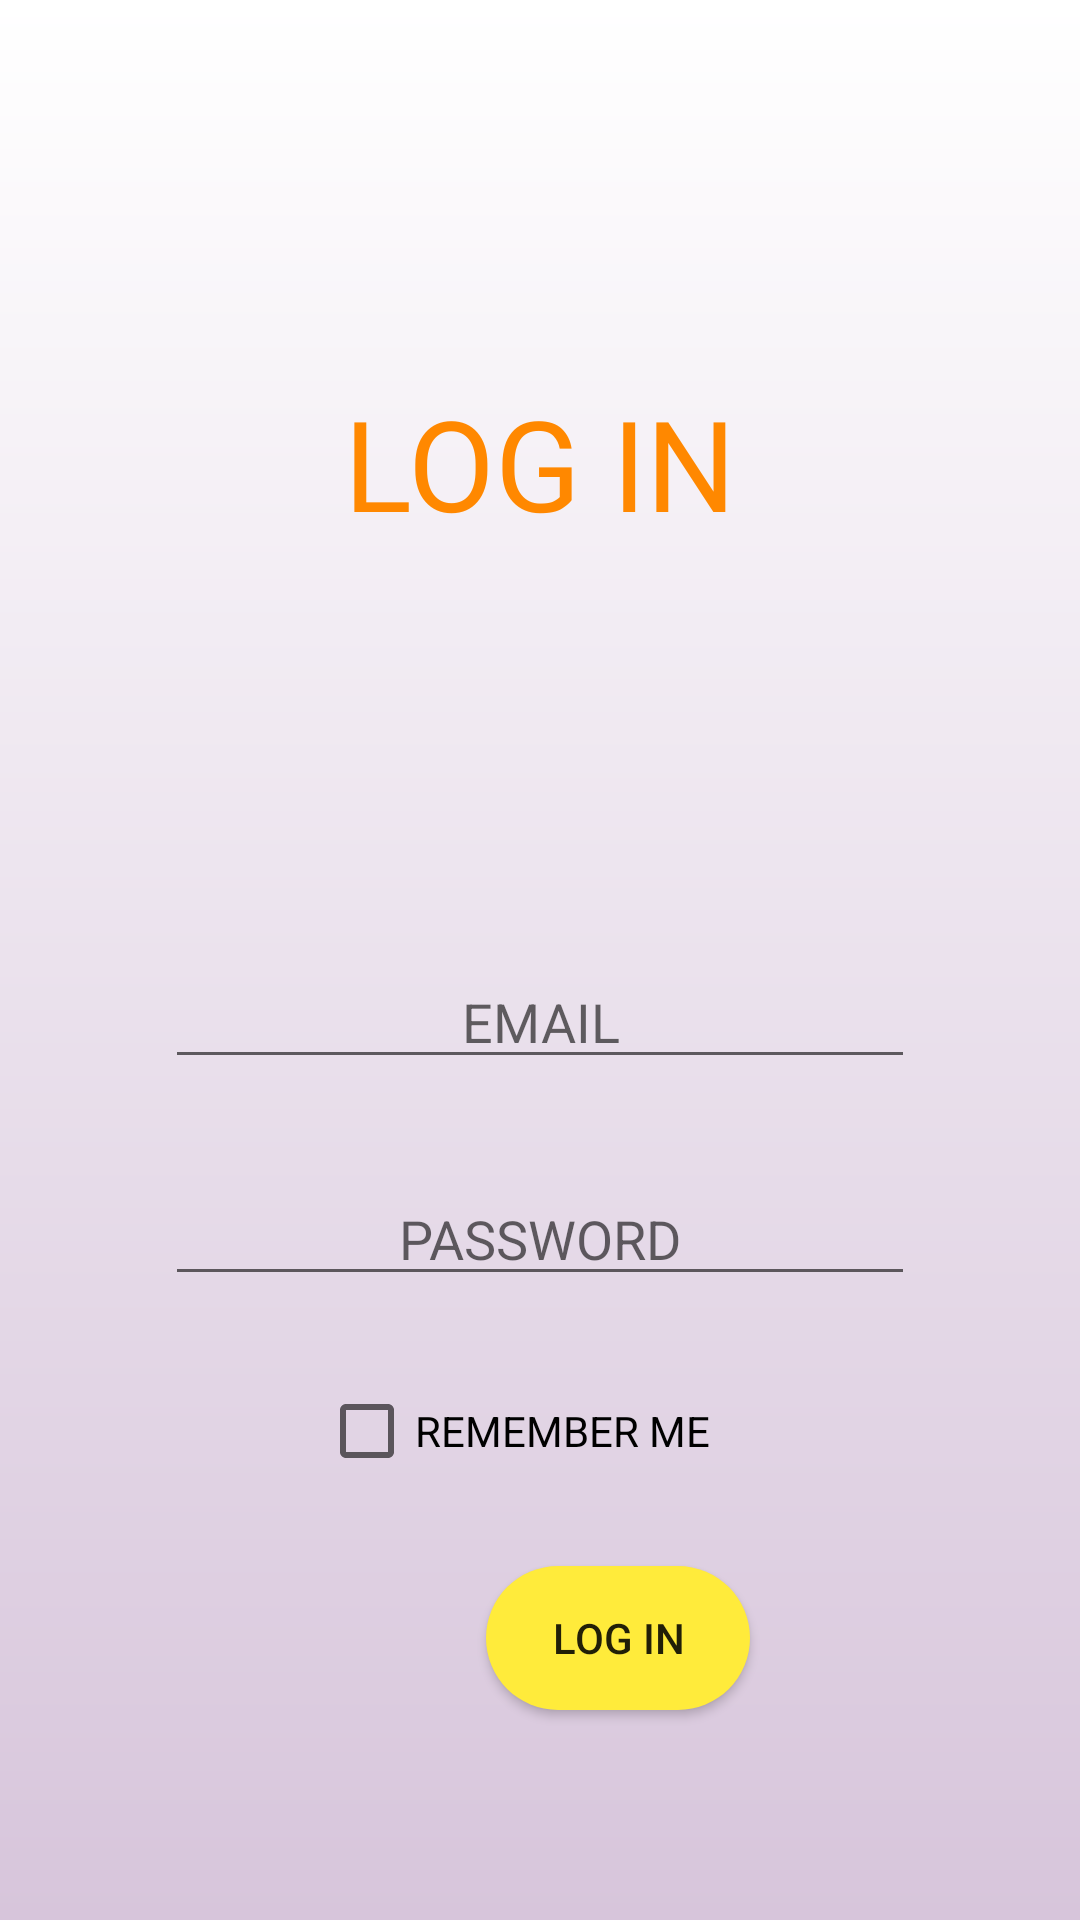

This screen was rendered from an Android layout file. Write that file and the resources it references.
<!-- AndroidManifest.xml: application theme Theme.Travelah -->
<!-- res/layout/activity_log_in.xml -->
<?xml version="1.0" encoding="utf-8"?>
<androidx.constraintlayout.widget.ConstraintLayout xmlns:android="http://schemas.android.com/apk/res/android"
    xmlns:app="http://schemas.android.com/apk/res-auto"
    xmlns:tools="http://schemas.android.com/tools"
    android:layout_width="match_parent"
    android:layout_height="match_parent"
    android:background="@drawable/gradient_login_signup"
    tools:context=".logIn">


    <ImageButton
        android:id="@+id/ibBackLogIn"
        android:layout_width="wrap_content"
        android:layout_height="wrap_content"
        android:layout_marginStart="25dp"
        android:layout_marginTop="24dp"
        android:layout_marginEnd="338dp"
        android:layout_marginBottom="592dp"
        android:backgroundTint="#00FFFFFF"
        app:layout_constraintBottom_toBottomOf="parent"
        app:layout_constraintEnd_toEndOf="parent"
        app:layout_constraintStart_toStartOf="parent"
        app:layout_constraintTop_toTopOf="parent"
        app:srcCompat="@drawable/ic_baseline_arrow_back_ios_new_24" />

    <TextView
        android:id="@+id/textView2"
        android:layout_width="wrap_content"
        android:layout_height="wrap_content"
        android:layout_marginStart="118dp"
        android:layout_marginTop="120dp"
        android:layout_marginEnd="118dp"
        android:layout_marginBottom="80dp"
        android:fontFamily="@font/josefinsemibold"
        android:text="LOG IN"
        android:textColor="@android:color/holo_orange_dark"
        android:textSize="42dp"
        app:layout_constraintBottom_toTopOf="@+id/etEmailLogIn"
        app:layout_constraintEnd_toEndOf="parent"
        app:layout_constraintStart_toStartOf="parent"
        app:layout_constraintTop_toTopOf="parent" />

    <EditText
        android:id="@+id/etEmailLogIn"
        android:layout_width="250dp"
        android:layout_height="wrap_content"
        android:layout_marginStart="101dp"
        android:layout_marginTop="50dp"
        android:layout_marginEnd="101dp"
        android:layout_marginBottom="20dp"
        android:ems="10"
        android:hint="EMAIL"
        android:inputType="textEmailAddress"
        android:textAlignment="center"
        app:layout_constraintBottom_toTopOf="@+id/etPasswordLogIn"
        app:layout_constraintEnd_toEndOf="parent"
        app:layout_constraintStart_toStartOf="parent"
        app:layout_constraintTop_toBottomOf="@+id/textView2" />


    <EditText
        android:id="@+id/etPasswordLogIn"
        android:layout_width="250dp"
        android:layout_height="wrap_content"
        android:layout_marginStart="101dp"
        android:layout_marginTop="5dp"
        android:layout_marginEnd="101dp"
        android:ems="10"
        android:hint="PASSWORD"
        android:inputType="textPassword"
        android:textAlignment="center"
        app:layout_constraintBottom_toTopOf="@+id/cbRememberMe"
        app:layout_constraintEnd_toEndOf="parent"
        app:layout_constraintStart_toStartOf="parent"
        app:layout_constraintTop_toBottomOf="@+id/etEmailLogIn" />

    <androidx.appcompat.widget.AppCompatButton
        android:id="@+id/btnLogIn2"
        android:layout_width="wrap_content"
        android:layout_height="wrap_content"
        android:layout_marginStart="162dp"
        android:layout_marginEnd="161dp"
        android:layout_marginBottom="64dp"
        android:background="@drawable/btn_rounded"
        android:backgroundTint="#FFEB3B"
        android:text="log in"
        app:layout_constraintBottom_toBottomOf="parent"
        app:layout_constraintEnd_toEndOf="parent"
        app:layout_constraintHorizontal_bias="0.0"
        app:layout_constraintStart_toStartOf="parent"
        app:layout_constraintTop_toBottomOf="@+id/cbRememberMe" />

    <CheckBox
        android:id="@+id/cbRememberMe"
        android:layout_width="wrap_content"
        android:layout_height="wrap_content"
        android:layout_marginStart="150dp"
        android:layout_marginTop="15dp"
        android:layout_marginEnd="167dp"
        android:layout_marginBottom="15dp"
        android:text="REMEMBER ME"
        app:layout_constraintBottom_toTopOf="@+id/btnLogIn2"
        app:layout_constraintEnd_toEndOf="parent"
        app:layout_constraintStart_toStartOf="parent"
        app:layout_constraintTop_toBottomOf="@+id/etPasswordLogIn" />

</androidx.constraintlayout.widget.ConstraintLayout>
<!-- resources referenced by this layout -->
<resources>
  <!-- drawable btn_rounded (drawable) -->
  <?xml version="1.0" encoding="utf-8"?>
  <shape xmlns:android="http://schemas.android.com/apk/res/android">
  
      <solid android:color = "#F0F8FF" />
  
      <padding
          android:left = "1dp"
          android:right = "1dp"
          android:bottom = "1dp"
          android:top = "1dp" />
  
      <corners android:radius = "60dp" />
  
  </shape>
  <!-- drawable gradient_login_signup (drawable) -->
  <?xml version="1.0" encoding="utf-8"?>
  <shape xmlns:android="http://schemas.android.com/apk/res/android"
      android:shape="rectangle">
      <gradient
          android:startColor="#d7c5db"
          android:endColor="#ffffff"
          android:angle="90" />
  </shape>
  <style name="Theme.Travelah" parent="Theme.MaterialComponents.DayNight.NoActionBar">
          
          <item name="colorPrimary">@color/purple_500</item>
          <item name="colorPrimaryVariant">@color/purple_700</item>
          <item name="colorOnPrimary">@color/white</item>
          
          <item name="colorSecondary">@color/teal_200</item>
          <item name="colorSecondaryVariant">@color/teal_700</item>
          <item name="colorOnSecondary">@color/black</item>
          
          <item name="android:statusBarColor" tools:targetApi="l">?attr/colorPrimaryVariant</item>
          
      </style>
  <!-- not gathered from this repository: default colours our renderer supplied (Android Studio template values) -->
  <color name="purple_500">#FF6200EE</color>
  <color name="purple_700">#FF3700B3</color>
  <color name="teal_200">#FF03DAC5</color>
  <color name="teal_700">#FF018786</color>
  <color name="black">#FF000000</color>
  <color name="white">#FFFFFFFF</color>
</resources>
